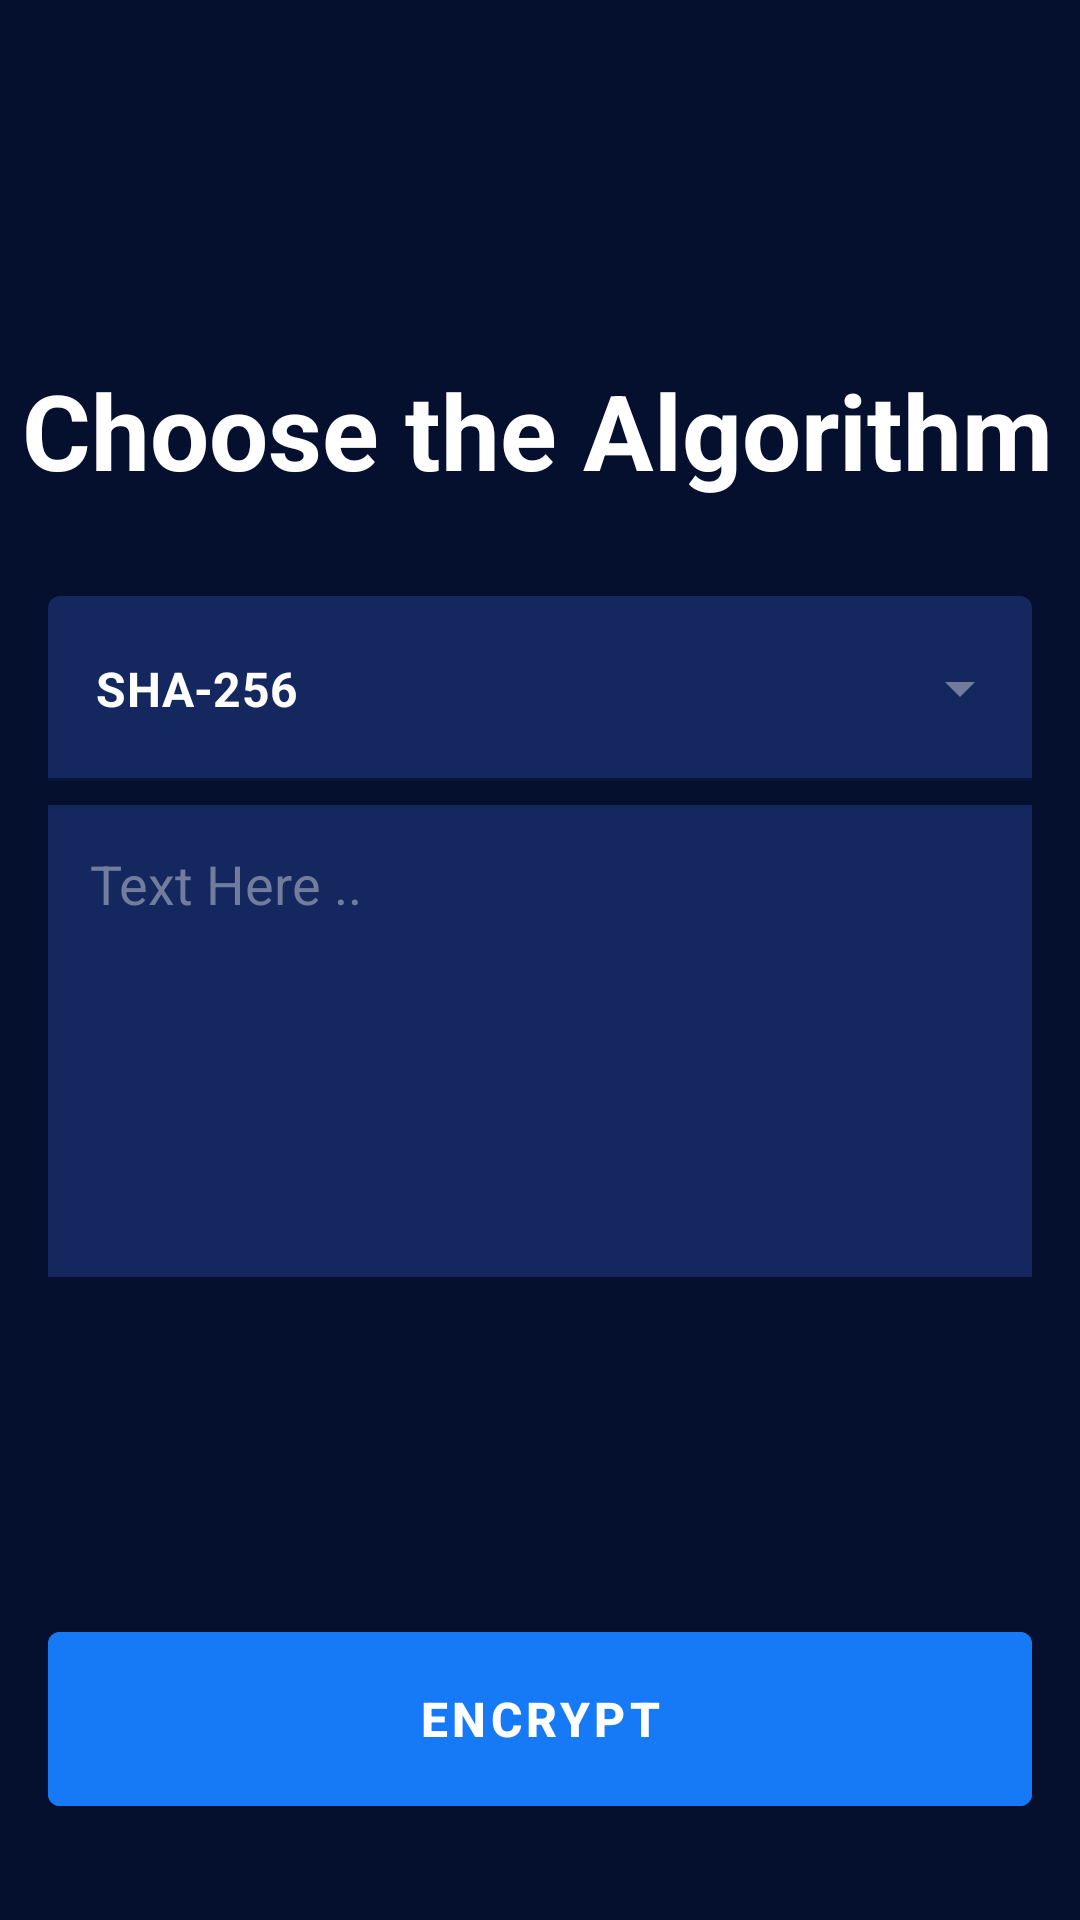

Produce the Android XML layout that renders to this screen, including the resource entries it uses.
<!-- AndroidManifest.xml: application theme Theme.Encrytpo -->
<!-- res/layout/fragment_home.xml -->
<?xml version="1.0" encoding="utf-8"?>
<androidx.constraintlayout.widget.ConstraintLayout xmlns:android="http://schemas.android.com/apk/res/android"
    xmlns:app="http://schemas.android.com/apk/res-auto"
    xmlns:tools="http://schemas.android.com/tools"
    android:id="@+id/home_layout"
    android:layout_width="match_parent"
    android:layout_height="match_parent"
    android:background="@color/dark"
    tools:context=".HomeFragment">


    <TextView
        android:id="@+id/home_chooseTitle"
        android:layout_width="wrap_content"
        android:layout_height="wrap_content"
        android:layout_marginStart="60dp"
        android:layout_marginTop="120dp"
        android:layout_marginEnd="60dp"
        android:text="@string/choose_the_algorithm"
        android:textAlignment="center"
        android:textColor="@color/white"
        android:textSize="35sp"
        android:textStyle="bold"
        app:layout_constraintEnd_toEndOf="parent"
        app:layout_constraintHorizontal_bias="0.509"
        app:layout_constraintStart_toStartOf="parent"
        app:layout_constraintTop_toTopOf="parent" />

    <com.google.android.material.textfield.TextInputLayout
        android:id="@+id/textInputLayout"
        style="@style/Widget.MaterialComponents.TextInputLayout.FilledBox.ExposedDropdownMenu"
        android:layout_width="0dp"
        android:layout_height="wrap_content"
        android:layout_marginStart="16dp"
        android:layout_marginTop="32dp"
        android:layout_marginEnd="16dp"
        app:boxBackgroundColor="@color/dark_blue"
        app:boxStrokeColor="@color/teal_200"
        app:endIconTint="@color/grey"
        app:layout_constraintEnd_toEndOf="parent"
        app:layout_constraintStart_toStartOf="parent"
        app:layout_constraintTop_toBottomOf="@+id/home_chooseTitle"
        app:startIconDrawable="@drawable/ic_lock"
        app:startIconTint="@color/teal_200">

        <AutoCompleteTextView
            android:id="@+id/autoCompleteTextView"
            android:layout_width="match_parent"
            android:layout_height="wrap_content"
            android:inputType="none"
            android:paddingTop="20dp"
            android:paddingBottom="20dp"
            android:text="@string/sha_256"
            android:textColor="@color/white"
            android:textStyle="bold" />


    </com.google.android.material.textfield.TextInputLayout>

    <EditText
        android:id="@+id/plainText"
        android:layout_width="0dp"
        android:layout_height="wrap_content"
        android:lines="6"
        android:layout_marginTop="8dp"
        android:ems="10"
        android:inputType="textMultiLine"
        android:maxLines="6"
        android:hint="@string/text_here"
        android:padding="14dp"
        android:textColor="@color/white"
        android:textColorHint="@color/grey"
        android:background="@color/dark_blue"
        android:gravity="start|top"
        app:layout_constraintEnd_toEndOf="@+id/textInputLayout"
        app:layout_constraintStart_toStartOf="@+id/textInputLayout"
        app:layout_constraintTop_toBottomOf="@+id/textInputLayout" />

    <Button
        android:id="@+id/generate_button"
        android:layout_width="0dp"
        android:layout_height="70dp"
        android:layout_marginStart="16dp"
        android:layout_marginEnd="16dp"
        android:textSize="16sp"
        android:backgroundTint="@color/blue"
        android:layout_marginBottom="32dp"
        android:textStyle="bold"
        android:text="@string/generate"
        app:layout_constraintBottom_toBottomOf="parent"
        app:layout_constraintEnd_toEndOf="parent"
        app:layout_constraintStart_toStartOf="parent" />

    <View
        android:id="@+id/success_background"
        android:layout_width="1dp"
        android:alpha="0"
        android:layout_height="1dp"
        android:background="@color/teal_200"
        app:layout_constraintBottom_toBottomOf="parent"
        app:layout_constraintEnd_toEndOf="parent"
        app:layout_constraintStart_toStartOf="parent"
        app:layout_constraintTop_toTopOf="parent" />

    <ImageView
        android:id="@+id/success_imageView"
        android:layout_width="180dp"
        android:layout_height="180dp"
        android:alpha="0"
        android:src="@drawable/ic_check_mark"
        app:layout_constraintBottom_toBottomOf="parent"
        app:layout_constraintEnd_toEndOf="parent"
        app:layout_constraintStart_toStartOf="parent"
        app:layout_constraintTop_toTopOf="parent" />
</androidx.constraintlayout.widget.ConstraintLayout>
<!-- resources referenced by this layout -->
<resources>
  <color name="blue">#167AF6</color>
  <color name="dark">#050F2E</color>
  <color name="dark_blue">#14275E</color>
  <color name="grey">#727D9E</color>
  <color name="teal_200">#FF03DAC5</color>
  <color name="white">#FFFFFFFF</color>
  <string name="choose_the_algorithm">Choose the Algorithm</string>
  <string name="generate">Encrypt</string>
  <string name="sha_256">SHA-256</string>
  <string name="text_here">Text Here ..</string>
  <style name="Theme.Encrytpo" parent="Theme.MaterialComponents.DayNight.DarkActionBar">
          
          <item name="colorPrimary">@color/purple_500</item>
          <item name="colorPrimaryVariant">@color/purple_700</item>
          <item name="colorOnPrimary">@color/white</item>
          
          <item name="colorSecondary">@color/teal_200</item>
          <item name="colorSecondaryVariant">@color/teal_700</item>
          <item name="colorOnSecondary">@color/black</item>
          
          <item name="android:statusBarColor" tools:targetApi="l">?attr/colorPrimaryVariant</item>
          
      </style>
  <color name="purple_500">#FF6200EE</color>
  <color name="purple_700">#FF3700B3</color>
  <color name="teal_700">#FF018786</color>
  <color name="black">#FF000000</color>
</resources>
